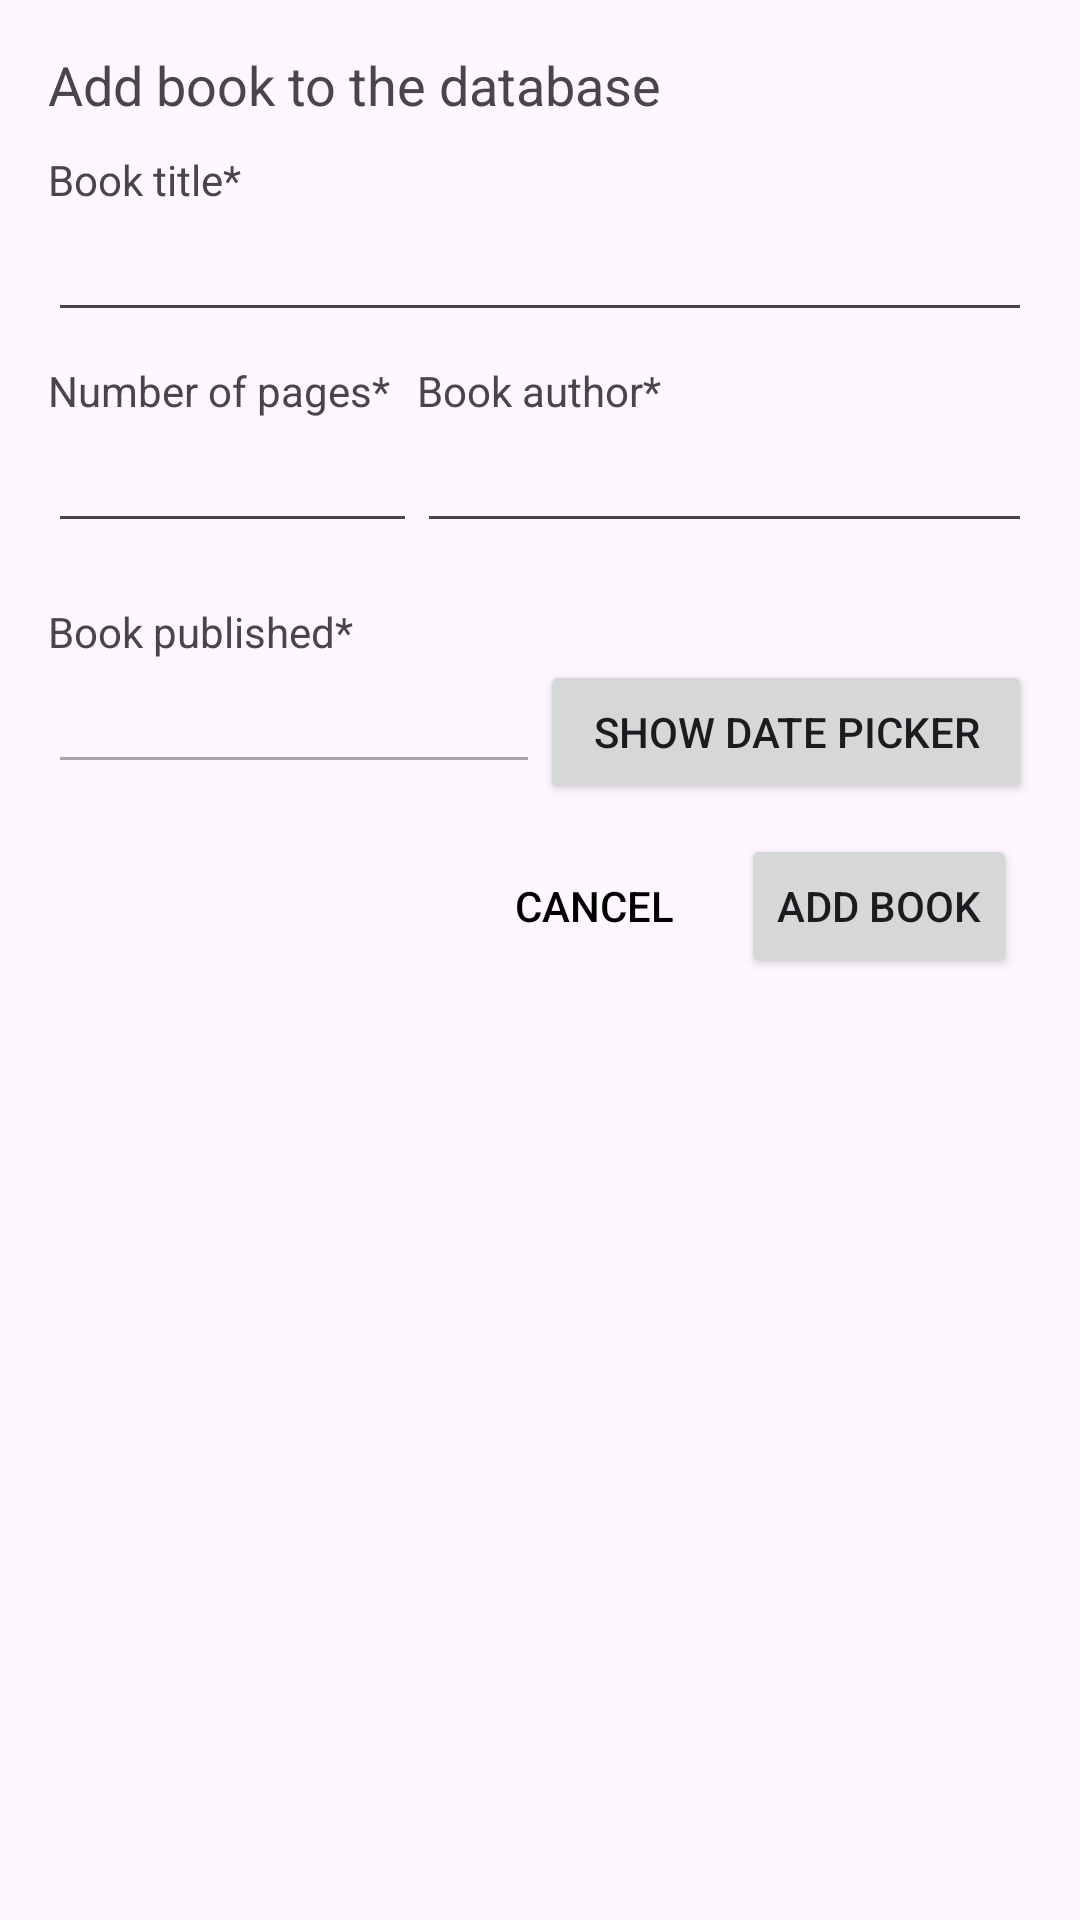

Layout XML and referenced resources for this Android screen:
<!-- AndroidManifest.xml: application theme Theme.BookApplication -->
<!-- res/layout/dialog_add_book.xml -->
<?xml version="1.0" encoding="utf-8"?>
<LinearLayout
    xmlns:android="http://schemas.android.com/apk/res/android"
    android:layout_width="match_parent"
    android:layout_height="wrap_content"
    android:orientation="vertical"
    android:padding="16dp">

    <TextView
        android:layout_width="wrap_content"
        android:layout_height="wrap_content"
        android:textAppearance="?android:attr/textAppearanceMedium"
        android:layout_marginBottom="10dp"
        android:text="Add book to the database"/>


    <TextView
        android:layout_width="wrap_content"
        android:layout_height="wrap_content"
        android:text="Book title*"/>

    <EditText
        android:id="@+id/edit_book_title_name"
        android:layout_width="match_parent"
        android:layout_height="wrap_content"
        android:layout_marginBottom="10dp"/>

    <LinearLayout
        android:layout_width="match_parent"
        android:layout_height="wrap_content"
        android:orientation="horizontal"
        android:layout_marginBottom="10dp">
        <LinearLayout
            android:layout_width="0dp"
            android:layout_height="match_parent"
            android:layout_weight="0.6"
            android:orientation="vertical">
            <TextView
                android:layout_width="wrap_content"
                android:layout_height="wrap_content"
                android:text="Number of pages*"/>

            <EditText
                android:id="@+id/edit_book_title_pages"
                android:layout_width="match_parent"
                android:layout_height="wrap_content"
                android:layout_marginBottom="10dp"
                android:inputType="number"/>
        </LinearLayout>

        <LinearLayout
            android:layout_width="0dp"
            android:layout_height="match_parent"
            android:layout_weight="1"
            android:orientation="vertical">
            <TextView
                android:layout_width="wrap_content"
                android:layout_height="wrap_content"
                android:text="Book author*"/>

            <EditText
                android:id="@+id/edit_book_title_author"
                android:layout_width="match_parent"
                android:layout_height="wrap_content"/>
        </LinearLayout>
    </LinearLayout>

    <TextView
        android:layout_width="wrap_content"
        android:layout_height="wrap_content"
        android:text="Book published*"/>
    <LinearLayout
        android:layout_width="match_parent"
        android:layout_height="wrap_content"
        android:orientation="horizontal"
        android:layout_marginBottom="10dp">

        <LinearLayout
            android:layout_width="0dp"
            android:layout_height="match_parent"
            android:layout_weight="1"
            android:orientation="vertical">

            <EditText
                android:id="@+id/edit_book_title_date_published"
                android:layout_width="match_parent"
                android:layout_height="wrap_content"
                android:enabled="false"/>
        </LinearLayout>

        <LinearLayout
            android:layout_width="0dp"
            android:layout_height="match_parent"
            android:layout_weight="1"
            android:orientation="vertical">

            <Button
                android:id="@+id/edit_book_title_date_published_button"
                android:layout_width="match_parent"
                android:layout_height="wrap_content"
                android:text="Show date picker"/>
        </LinearLayout>


    </LinearLayout>


    <LinearLayout
        android:layout_width="match_parent"
        android:layout_height="wrap_content"
        android:orientation="horizontal"
        android:gravity="end">

        <Button
            android:id="@+id/btn_cancel"
            android:layout_width="wrap_content"
            android:layout_height="wrap_content"
            android:text="Cancel"
            android:textColor="@color/black"
            android:background="@android:color/transparent"/>

        <Button
            android:id="@+id/btn_add_book"
            android:layout_width="wrap_content"
            android:layout_height="wrap_content"
            android:layout_marginStart="5dp"
            android:layout_marginEnd="5dp"
            android:text="Add book"/>
    </LinearLayout>
</LinearLayout>
<!-- resources referenced by this layout -->
<resources>
  <style name="Theme.BookApplication" parent="Base.Theme.BookApplication" />
  <style name="Base.Theme.BookApplication" parent="Theme.Material3.DayNight.NoActionBar">
          
          
      </style>
  <!-- not gathered from this repository: default colours our renderer supplied (Android Studio template values) -->
  <color name="black">#FF000000</color>
</resources>
